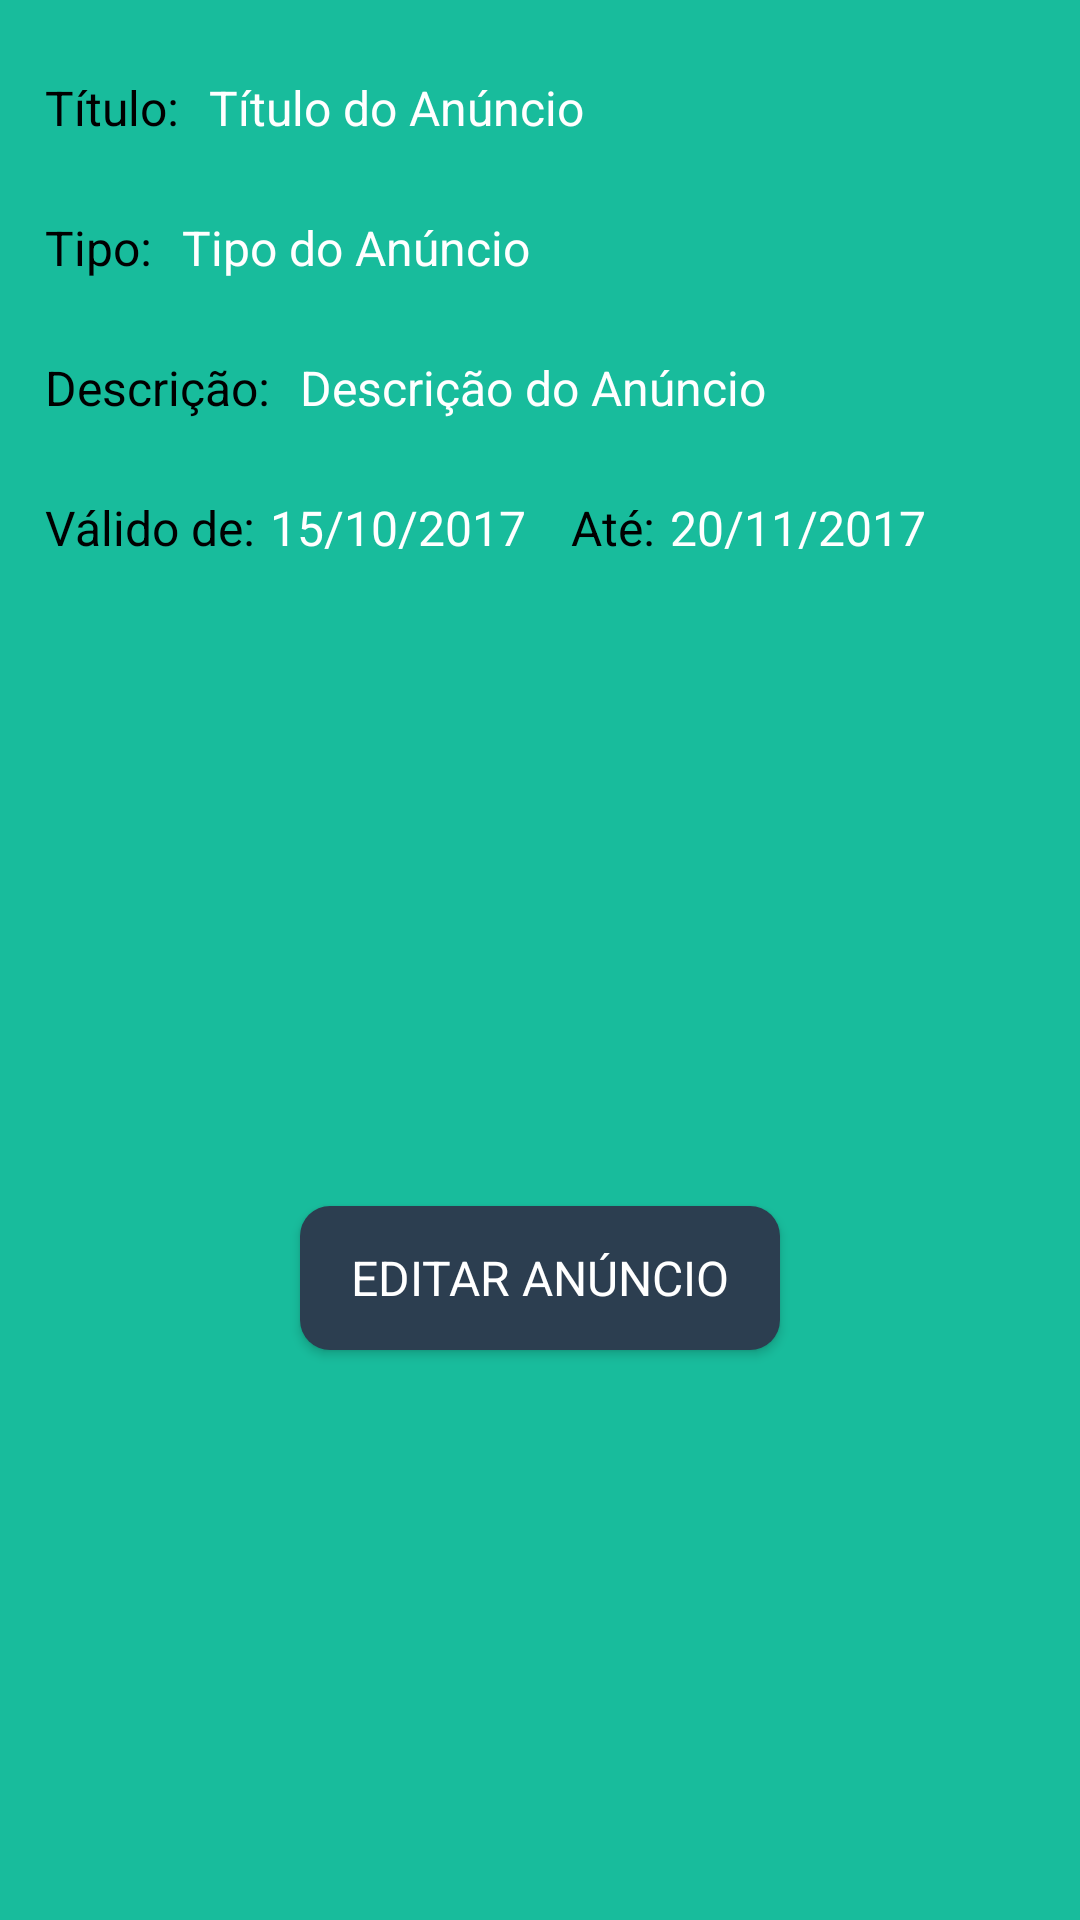

Layout XML and referenced resources for this Android screen:
<!-- AndroidManifest.xml: application theme AppTheme -->
<!-- res/layout/dialog_ad_information.xml -->
<?xml version="1.0" encoding="utf-8"?>
<android.support.constraint.ConstraintLayout xmlns:android="http://schemas.android.com/apk/res/android"
    xmlns:app="http://schemas.android.com/apk/res-auto"
    android:layout_width="310dp"
    android:layout_height="wrap_content"
    android:background="@color/backgroundColorApp">

    <ImageView
        android:id="@+id/image_view_close_dialog"
        android:layout_width="wrap_content"
        android:layout_height="wrap_content"
        app:layout_constraintRight_toRightOf="parent"
        app:layout_constraintTop_toTopOf="parent"
        app:srcCompat="@drawable/ic_close"
        android:layout_marginTop="5dp"
        android:layout_marginEnd="5dp"/>

    <LinearLayout
        android:id="@+id/linear_layout_titulo_ad"
        android:layout_width="0dp"
        android:layout_height="wrap_content"
        android:layout_marginStart="15dp"
        android:layout_marginTop="25dp"
        app:layout_constraintLeft_toLeftOf="parent"
        app:layout_constraintTop_toTopOf="parent">

        <TextView
            android:layout_width="wrap_content"
            android:layout_height="wrap_content"
            android:fontFamily="sans-serif"
            android:text="@string/titulo"
            android:textColor="@android:color/black"
            android:textSize="16sp"
            android:textStyle="normal" />
    </LinearLayout>

    <LinearLayout
        android:id="@+id/linear_layout_titulo_ad_text"
        android:layout_width="0dp"
        android:layout_height="wrap_content"
        app:layout_constraintLeft_toRightOf="@id/linear_layout_titulo_ad"
        app:layout_constraintTop_toTopOf="@id/linear_layout_titulo_ad">

        <TextView
            android:id="@+id/text_view_titulo_ad_text"
            android:layout_width="wrap_content"
            android:layout_height="wrap_content"
            android:layout_marginStart="10dp"
            android:fontFamily="sans-serif"
            android:text="Título do Anúncio"
            android:textColor="@color/textColorWhite"
            android:textSize="16sp"
            android:textStyle="normal" />
    </LinearLayout>

    <LinearLayout
        android:id="@+id/linear_layout_tipo_ad"
        android:layout_width="0dp"
        android:layout_height="wrap_content"
        android:layout_marginTop="25dp"
        app:layout_constraintLeft_toLeftOf="@id/linear_layout_titulo_ad"
        app:layout_constraintTop_toBottomOf="@id/linear_layout_titulo_ad_text">

        <TextView
            android:layout_width="wrap_content"
            android:layout_height="wrap_content"
            android:fontFamily="sans-serif"
            android:text="@string/tipo"
            android:textColor="@android:color/black"
            android:textSize="16sp"
            android:textStyle="normal" />
    </LinearLayout>

    <LinearLayout
        android:id="@+id/linear_layout_tipo_ad_text"
        android:layout_width="0dp"
        android:layout_height="wrap_content"
        android:layout_marginTop="25dp"
        app:layout_constraintLeft_toRightOf="@id/linear_layout_tipo_ad"
        app:layout_constraintRight_toRightOf="parent"
        app:layout_constraintTop_toBottomOf="@id/linear_layout_titulo_ad_text">

        <TextView
            android:id="@+id/text_view_tipo_ad_text"
            android:layout_width="wrap_content"
            android:layout_height="wrap_content"
            android:layout_marginStart="10dp"
            android:fontFamily="sans-serif"
            android:text="Tipo do Anúncio "
            android:textColor="@color/textColorWhite"
            android:textSize="16sp"
            android:textStyle="normal" />
    </LinearLayout>

    <LinearLayout
        android:id="@+id/linear_layout_descricao_ad"
        android:layout_width="0dp"
        android:layout_height="wrap_content"
        android:layout_marginTop="25dp"
        app:layout_constraintLeft_toLeftOf="@id/linear_layout_tipo_ad"
        app:layout_constraintTop_toBottomOf="@id/linear_layout_tipo_ad_text">

        <TextView
            android:layout_width="wrap_content"
            android:layout_height="wrap_content"
            android:fontFamily="sans-serif"
            android:text="Descrição:"
            android:textColor="@android:color/black"
            android:textSize="16sp"
            android:textStyle="normal" />
    </LinearLayout>

    <LinearLayout
        android:id="@+id/linear_layout_descricao_ad_text"
        android:layout_width="0dp"
        android:layout_height="wrap_content"
        android:layout_marginTop="25dp"
        app:layout_constraintLeft_toRightOf="@id/linear_layout_descricao_ad"
        app:layout_constraintRight_toRightOf="parent"
        app:layout_constraintTop_toBottomOf="@id/linear_layout_tipo_ad_text">

        <TextView
            android:id="@+id/text_view_descricao_ad_text"
            android:layout_width="wrap_content"
            android:layout_height="wrap_content"
            android:layout_marginStart="10dp"
            android:fontFamily="sans-serif"
            android:text="Descrição do Anúncio"
            android:textColor="@color/textColorWhite"
            android:textSize="16sp"
            android:textStyle="normal" />
    </LinearLayout>

    <LinearLayout
        android:id="@+id/linear_layout_start_date"
        android:layout_width="0dp"
        android:layout_height="wrap_content"
        android:layout_marginTop="25dp"
        android:orientation="horizontal"
        app:layout_constraintLeft_toLeftOf="@id/linear_layout_descricao_ad"
        app:layout_constraintTop_toBottomOf="@id/linear_layout_descricao_ad_text">

        <TextView
            android:layout_width="wrap_content"
            android:layout_height="wrap_content"
            android:layout_marginBottom="25dp"
            android:fontFamily="sans-serif"
            android:text="Válido de:"
            android:textColor="@android:color/black"
            android:textSize="16sp"
            android:textStyle="normal" />

        <TextView
            android:id="@+id/text_view_start_date_text"
            android:layout_width="wrap_content"
            android:layout_height="wrap_content"
            android:layout_marginBottom="25dp"
            android:layout_marginStart="5dp"
            android:fontFamily="sans-serif"
            android:text="15/10/2017"
            android:textColor="@color/textColorWhite"
            android:textSize="16sp"
            android:textStyle="normal" />

        <TextView
            android:layout_width="wrap_content"
            android:layout_height="wrap_content"
            android:layout_marginBottom="25dp"
            android:layout_marginStart="15dp"
            android:fontFamily="sans-serif"
            android:text="Até:"
            android:textColor="@android:color/black"
            android:textSize="16sp"
            android:textStyle="normal" />

        <TextView
            android:id="@+id/text_view_end_date_text"
            android:layout_width="wrap_content"
            android:layout_height="wrap_content"
            android:layout_marginStart="5dp"
            android:layout_marginEnd="15dp"
            android:fontFamily="sans-serif"
            android:text="20/11/2017"
            android:textColor="@color/textColorWhite"
            android:textSize="16sp"
            android:textStyle="normal" />
    </LinearLayout>

    <Button
        android:id="@+id/button_edit_ad"
        android:layout_width="160dp"
        android:layout_height="wrap_content"
        android:text="@string/editar_anuncio"
        android:textStyle="normal"
        android:textColor="@color/textColorWhite"
        android:background="@drawable/rounded_button"
        android:textSize="16sp"
        android:fontFamily="sans-serif"
        android:layout_marginTop="20dp"
        app:layout_constraintBottom_toBottomOf="parent"
        app:layout_constraintRight_toRightOf="parent"
        app:layout_constraintLeft_toLeftOf="parent"
        app:layout_constraintTop_toBottomOf="@id/linear_layout_start_date"
        android:layout_marginBottom="20dp"/>

</android.support.constraint.ConstraintLayout>
<!-- resources referenced by this layout -->
<resources>
  <color name="backgroundColorApp">#18bc9c</color>
  <color name="textColorWhite">#ffffff</color>
  <!-- drawable rounded_button (drawable) -->
  <?xml version="1.0" encoding="utf-8"?>
  <shape xmlns:android="http://schemas.android.com/apk/res/android"
      android:shape="rectangle">
      <solid android:color="#2C3E50"/>
      <corners
          android:bottomLeftRadius="10dp"
          android:bottomRightRadius="10dp"
          android:topLeftRadius="10dp"
          android:topRightRadius="10dp"/>
  </shape>
  <string name="editar_anuncio">Editar Anúncio</string>
  <string name="tipo">Tipo:</string>
  <string name="titulo">Título:</string>
  <style name="AppTheme" parent="Theme.AppCompat.Light.NoActionBar">
          
          <item name="colorPrimary">@color/colorPrimary</item>
          <item name="colorPrimaryDark">@color/textColorBlack</item>
          <item name="colorAccent">@color/colorAccent</item>
          <item name="android:actionMenuTextColor">@color/textColorWhite</item>
          <item name="android:windowActionBarOverlay">true</item>
          <item name="android:actionOverflowButtonStyle">@style/Overflow</item>
          <item name="android:datePickerDialogTheme">@style/MyDatePickerDialogTheme</item>
      </style>
  <color name="colorPrimary">#2c3e50</color>
  <color name="textColorBlack">#000000</color>
  <color name="colorAccent">#FF4081</color>
  <style name="Overflow" parent="@style/Widget.AppCompat.Light.ActionButton.Overflow">
          <item name="android:src">@drawable/ic_more_vert</item>
      </style>
  <style name="MyDatePickerDialogTheme" parent="android:Theme.Material.Light.Dialog">
          <item name="android:datePickerStyle">@style/MyDatePickerStyle</item>
      </style>
  <style name="MyDatePickerStyle" parent="@android:style/Widget.Material.Light.DatePicker">
          <item name="android:headerBackground">@color/colorPrimary</item>
          <item name="android:numbersTextColor">@color/textColorWhite</item>
      </style>
</resources>
